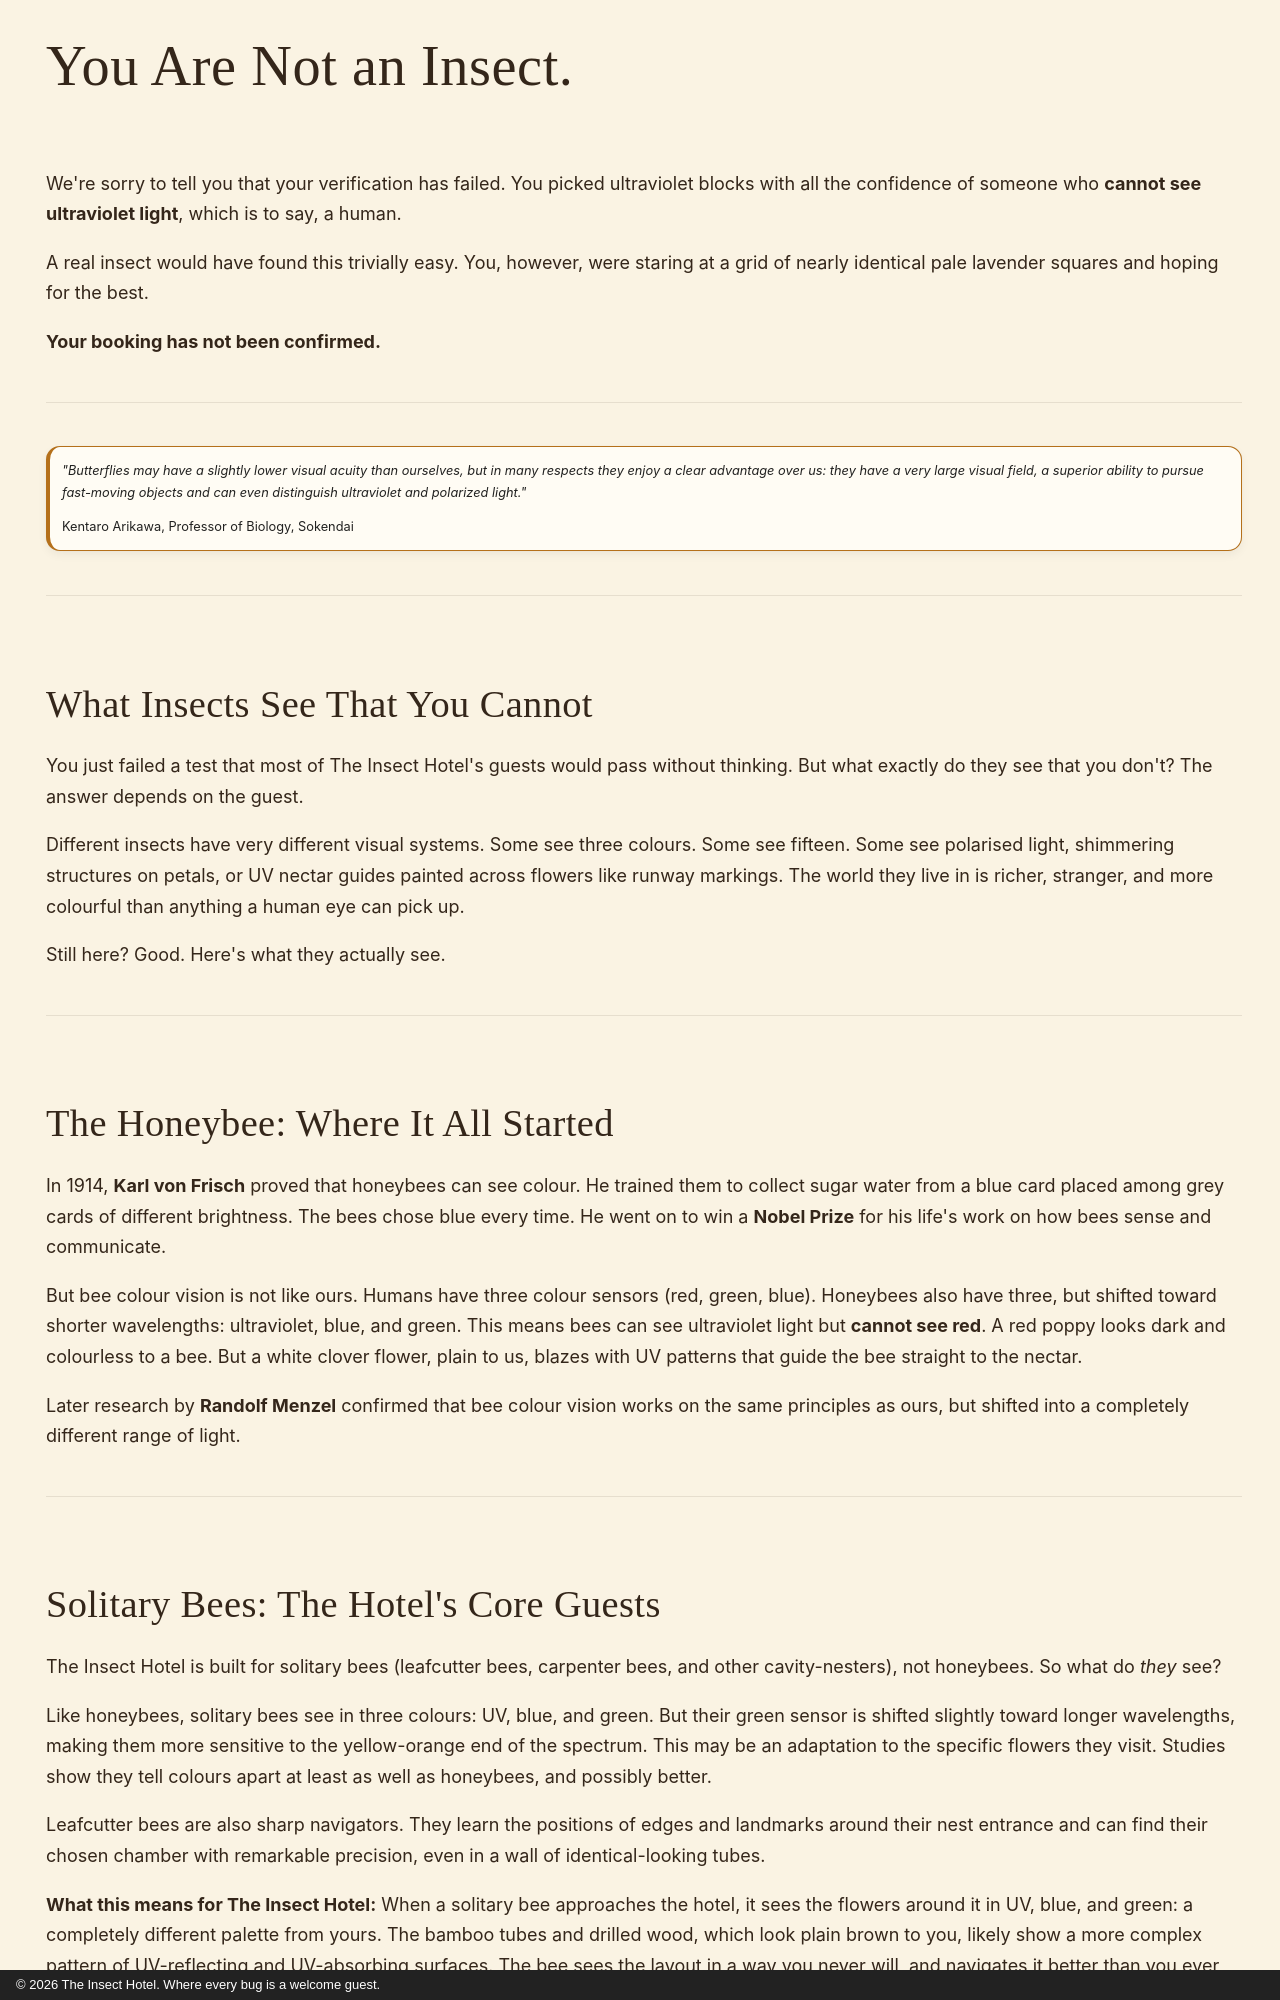

repository: JonathanCGill/the-insect-hotel · page: not-an-insect/index.html · generator: mkdocs · copyright: © 2026 The Insect Hotel. Where every bug is a welcome guest.

---
description: Verification failed. You are not an insect – but you can still help by building an insect hotel of your own.
robots: noindex, nofollow
---

# You Are Not an Insect.

We're sorry to tell you that your verification has failed. You picked
ultraviolet blocks with all the confidence of someone who **cannot see
ultraviolet light**, which is to say, a human.

A real insect would have found this trivially easy. You, however, were staring
at a grid of nearly identical pale lavender squares and hoping for the best.

**Your booking has not been confirmed.**

---

!!! quote ""
    *"Butterflies may have a slightly lower visual acuity than ourselves, but in
    many respects they enjoy a clear advantage over us: they have a very large
    visual field, a superior ability to pursue fast-moving objects and can even
    distinguish ultraviolet and polarized light."*

    Kentaro Arikawa, Professor of Biology, Sokendai

---

## What Insects See That You Cannot

You just failed a test that most of The Insect Hotel's guests would pass
without thinking. But what exactly do they see that you don't? The answer
depends on the guest.

Different insects have very different visual systems. Some see three colours.
Some see fifteen. Some see polarised light, shimmering structures on petals, or
UV nectar guides painted across flowers like runway markings. The world they
live in is richer, stranger, and more colourful than anything a human eye can
pick up.

Still here? Good. Here's what they actually see.

---

## The Honeybee: Where It All Started

In 1914, **Karl von Frisch** proved that honeybees can see colour. He trained
them to collect sugar water from a blue card placed among grey cards of
different brightness. The bees chose blue every time. He went on to win a
**Nobel Prize** for his life's work on how bees sense and communicate.

But bee colour vision is not like ours. Humans have three colour sensors (red,
green, blue). Honeybees also have three, but shifted toward shorter
wavelengths: ultraviolet, blue, and green. This means bees can see ultraviolet
light but **cannot see red**. A red poppy looks dark and colourless to a bee.
But a white clover flower, plain to us, blazes with UV patterns that guide the
bee straight to the nectar.

Later research by **Randolf Menzel** confirmed that bee colour vision works on
the same principles as ours, but shifted into a completely different range of
light.

---
